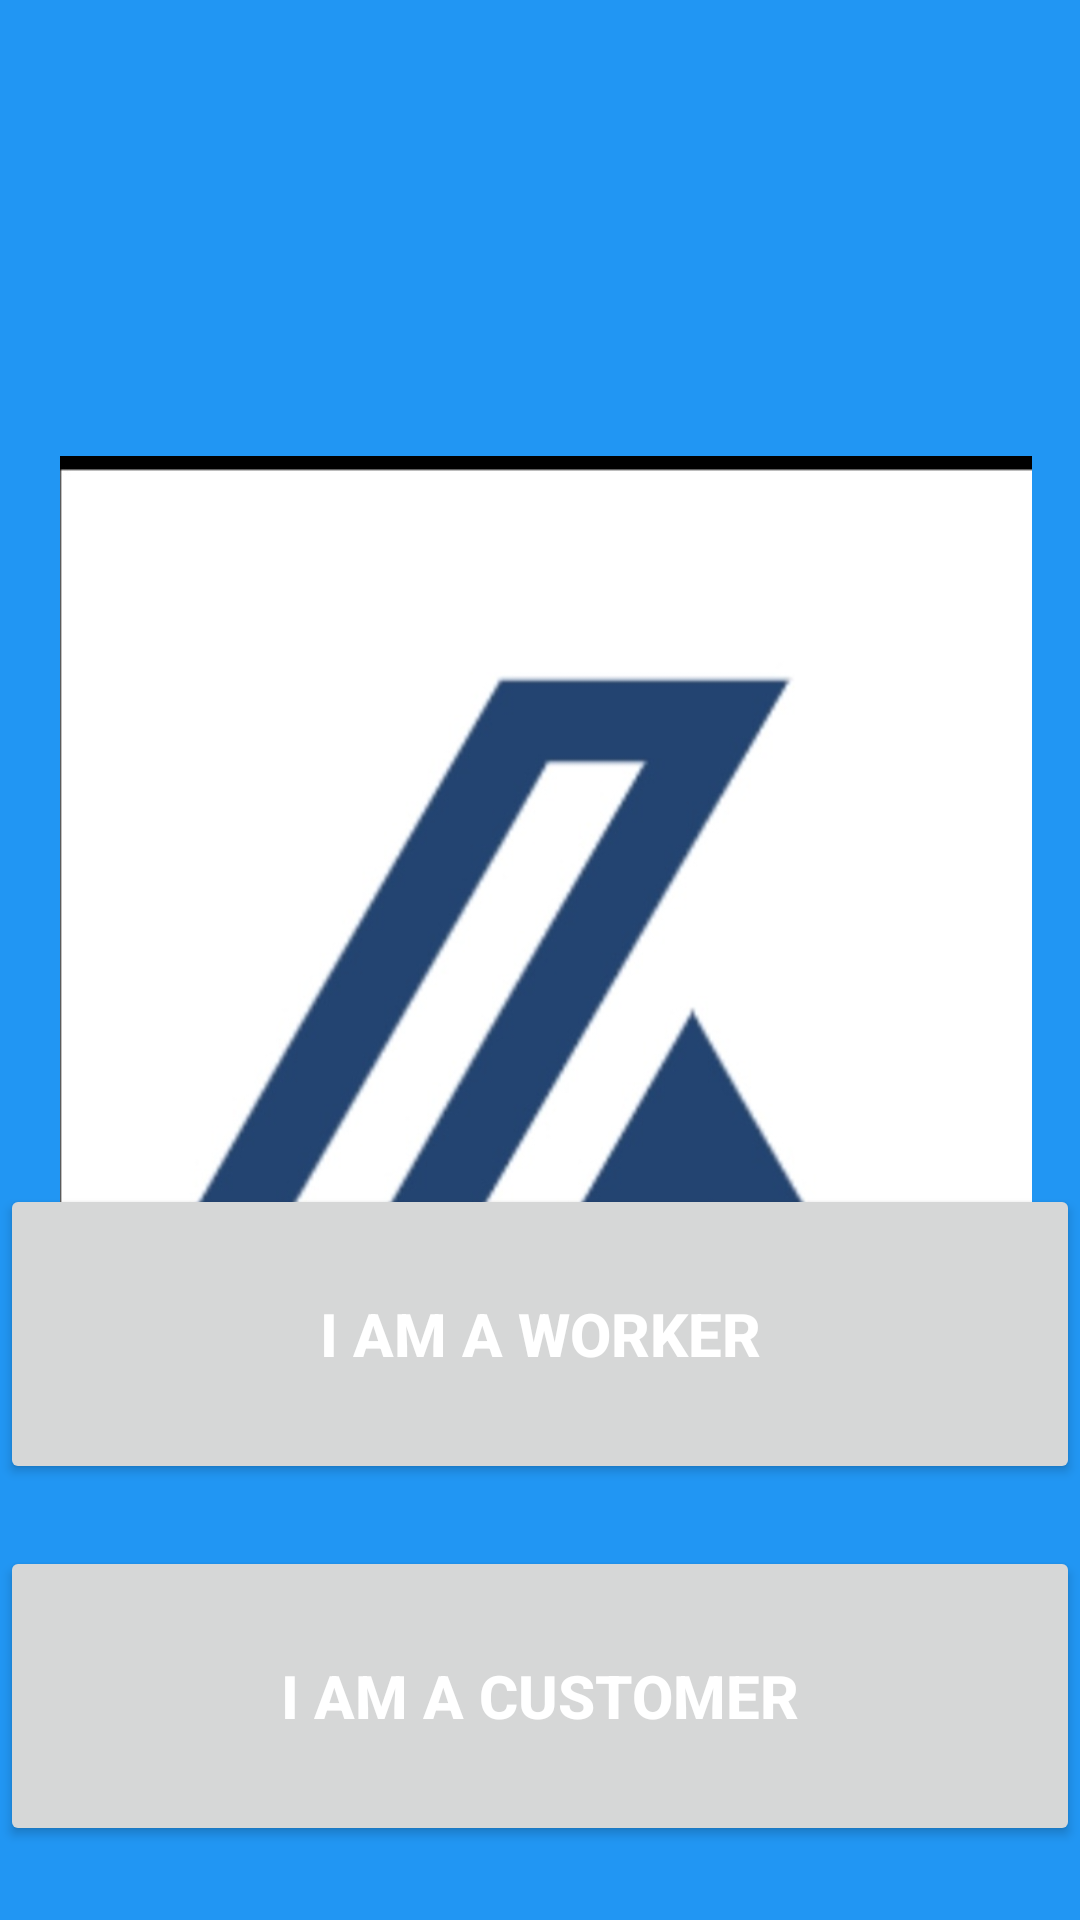

Write the Android layout XML for this screen, with the resource values it uses.
<!-- AndroidManifest.xml: application theme Theme.SplarklyCleanProO -->
<!-- res/layout/activity_main.xml -->
<?xml version="1.0" encoding="utf-8"?>
<RelativeLayout xmlns:android="http://schemas.android.com/apk/res/android"
    xmlns:app="http://schemas.android.com/apk/res-auto"
    xmlns:tools="http://schemas.android.com/tools"
    android:id="@+id/text"
    android:layout_width="match_parent"
    android:layout_height="match_parent"
    android:background="#9C27B0"
    android:backgroundTint="#673AB7"
    tools:context=".MainActivity">


    <ImageView
        android:id="@+id/imageView"
        android:layout_width="match_parent"
        android:layout_height="1174dp"
        android:background="#2196F3"
        android:padding="16dp"
        android:paddingTop="20dp"
        android:paddingStart="20dp"
        android:paddingBottom="20dp"
        app:srcCompat="@drawable/log" />


    <Button
        android:id="@+id/btnCustomer"
        android:layout_width="400dp"
        android:layout_height="100dp"
        android:layout_below="@id/imageView"
        android:layout_marginTop="-125dp"
        android:text="I am a Customer"
        android:textColor="@color/white"
        android:textSize="20dp"
        android:textStyle="bold" />

    <Button
        android:id="@+id/btnWorker"
        android:layout_width="400dp"
        android:layout_height="100dp"
        android:layout_below="@id/btnCustomer"
        android:layout_marginTop="-221dp"
        android:paddingTop="16dp"
        android:paddingBottom="16dp"
        android:text="I am a Worker"
        android:textColor="@color/white"
        android:textSize="20dp"
        android:textStyle="bold" />


</RelativeLayout>
<!-- resources referenced by this layout -->
<resources>
  <color name="white">#FFFFFFFF</color>
  <!-- drawable log: jpg bitmap (drawable, 36052 bytes) -->
  <style name="Theme.SplarklyCleanProO" parent="Theme.MaterialComponents.DayNight.NoActionBar">
  
          
          <item name="colorPrimary">@color/purple_500</item>
          <item name="colorPrimaryVariant">@color/purple_700</item>
          <item name="colorOnPrimary">@color/white</item>
          
          <item name="colorSecondary">@color/teal_200</item>
          <item name="colorSecondaryVariant">@color/teal_700</item>
          <item name="colorOnSecondary">@color/black</item>
          
          <item name="android:statusBarColor">?attr/colorPrimaryVariant</item>
          
      </style>
  <color name="purple_500">#FF6200EE</color>
  <color name="purple_700">#C880FF</color>
  <color name="teal_200">#FF03DAC5</color>
  <color name="teal_700">#F2E712</color>
  <color name="black">#FF000000</color>
</resources>
